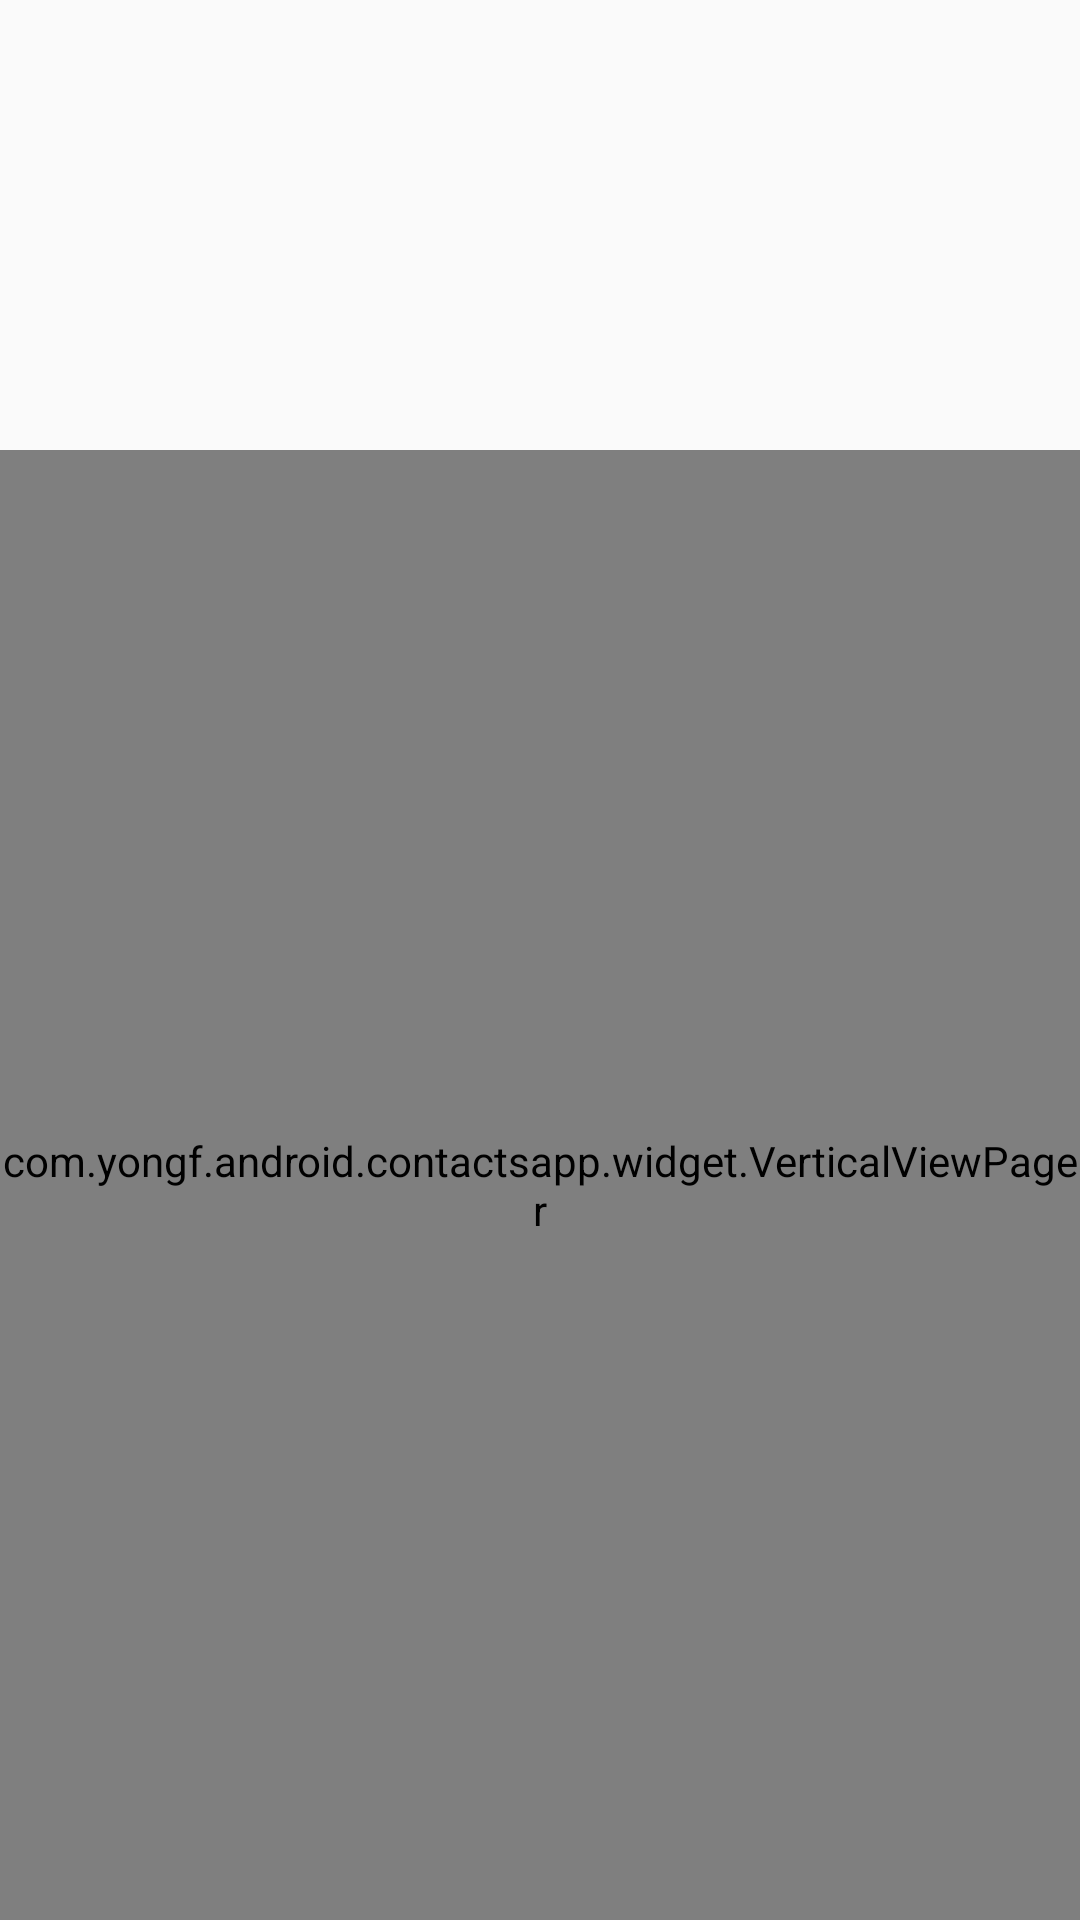

The Android layout XML behind this screen, and the referenced resources:
<!-- AndroidManifest.xml: application theme AppTheme -->
<!-- res/layout/app_activity_main.xml -->
<?xml version="1.0" encoding="utf-8"?>
<RelativeLayout xmlns:android="http://schemas.android.com/apk/res/android"
    xmlns:app="http://schemas.android.com/apk/res-auto"
    xmlns:tools="http://schemas.android.com/tools"
    android:layout_width="match_parent"
    android:layout_height="match_parent"
    android:orientation="vertical"
    tools:context=".presentation.view.activity.MainActivity">

    <ProgressBar
        android:id="@+id/progressBar"
        android:layout_width="wrap_content"
        android:layout_height="wrap_content"
        android:visibility="gone"
        tools:visibility="visible"
        android:layout_centerInParent="true" />

    <android.support.design.widget.TabLayout
        android:id="@+id/avatarTab"
        android:layout_width="match_parent"
        android:layout_height="150dp"
        app:tabGravity="center"
        app:tabIndicatorHeight="0dp"
        app:tabMode="scrollable" />

    <com.yongf.android.contactsapp.widget.VerticalViewPager
        android:id="@+id/detailList"
        android:layout_width="match_parent"
        android:layout_height="match_parent"
        android:layout_marginTop="150dp" />
</RelativeLayout>
<!-- resources referenced by this layout -->
<resources>
  <style name="AppTheme" parent="Theme.AppCompat.Light.NoActionBar">
          
          <item name="colorPrimary">@color/app_colorPrimary</item>
          <item name="colorPrimaryDark">@color/app_colorPrimaryDark</item>
          <item name="colorAccent">@color/app_colorAccent</item>
      </style>
  <color name="app_colorPrimary">#008577</color>
  <color name="app_colorPrimaryDark">#00574B</color>
  <color name="app_colorAccent">#D81B60</color>
</resources>
